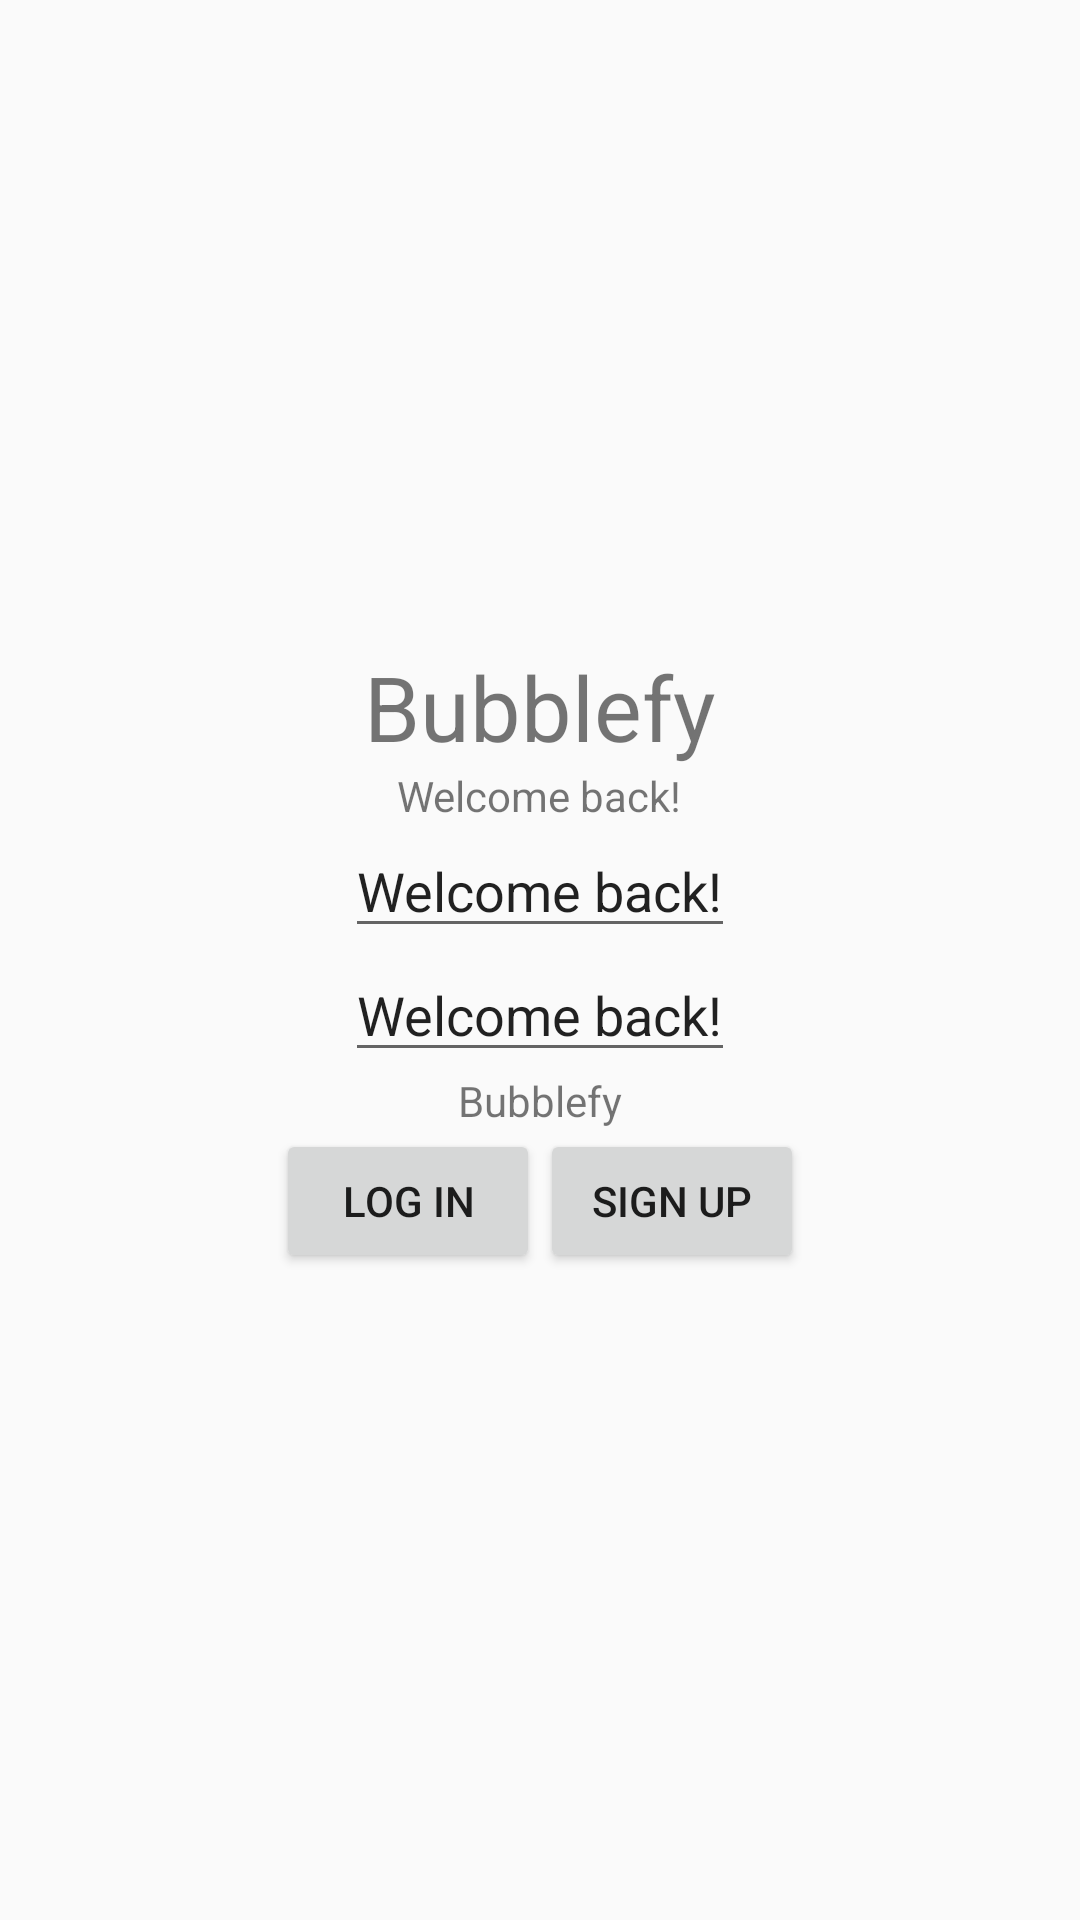

Android layout source for this screen:
<!-- AndroidManifest.xml: application theme AppTheme -->
<!-- res/layout/activity_login.xml -->
<?xml version="1.0" encoding="utf-8"?>
<LinearLayout xmlns:android="http://schemas.android.com/apk/res/android"
    xmlns:tools="http://schemas.android.com/tools"
    android:layout_width="match_parent"
    android:layout_height="match_parent"
    android:gravity="center"
    android:orientation="vertical">

    <ImageView
        android:layout_width="wrap_content"
        android:layout_height="wrap_content"/>
    <TextView
        android:layout_width="wrap_content"
        android:layout_height="wrap_content"
        android:text="@string/app_name"
        android:textSize="30dp"
        />
    <TextView
        android:layout_width="wrap_content"
        android:layout_height="wrap_content"
        android:text="@string/subtitle"
        />
    <EditText
        android:layout_width="wrap_content"
        android:layout_height="wrap_content"
        android:text="@string/subtitle"/>
    <EditText
        android:layout_width="wrap_content"
        android:layout_height="wrap_content"
        android:text="@string/subtitle"/>
    <TextView
        android:layout_width="wrap_content"
        android:layout_height="wrap_content"
        android:text="@string/app_name"/>
    <LinearLayout
        android:layout_width="wrap_content"
        android:layout_height="wrap_content">
        <Button
            android:layout_width="wrap_content"
            android:layout_height="wrap_content"
            android:text="Log In"></Button>
        <Button
            android:layout_width="wrap_content"
            android:layout_height="wrap_content"
            android:text="Sign Up"></Button>
    </LinearLayout>



</LinearLayout>
<!-- resources referenced by this layout -->
<resources>
  <string name="app_name">Bubblefy</string>
  <string name="subtitle">Welcome back!</string>
  <style name="AppTheme" parent="Theme.AppCompat.Light.NoActionBar">
          
          <item name="colorPrimary">@color/colorPrimary</item>
          <item name="colorPrimaryDark">@color/colorBackground</item>
          <item name="colorAccent">@color/colorAccent</item>
          <item name="colorSecondary">@color/colorSecondary</item>
      </style>
  <color name="colorPrimary">#D82D65</color>
  <color name="colorBackground">#191414</color>
  <color name="colorAccent">#F56A0E</color>
  <color name="colorSecondary">#FF2965</color>
</resources>
